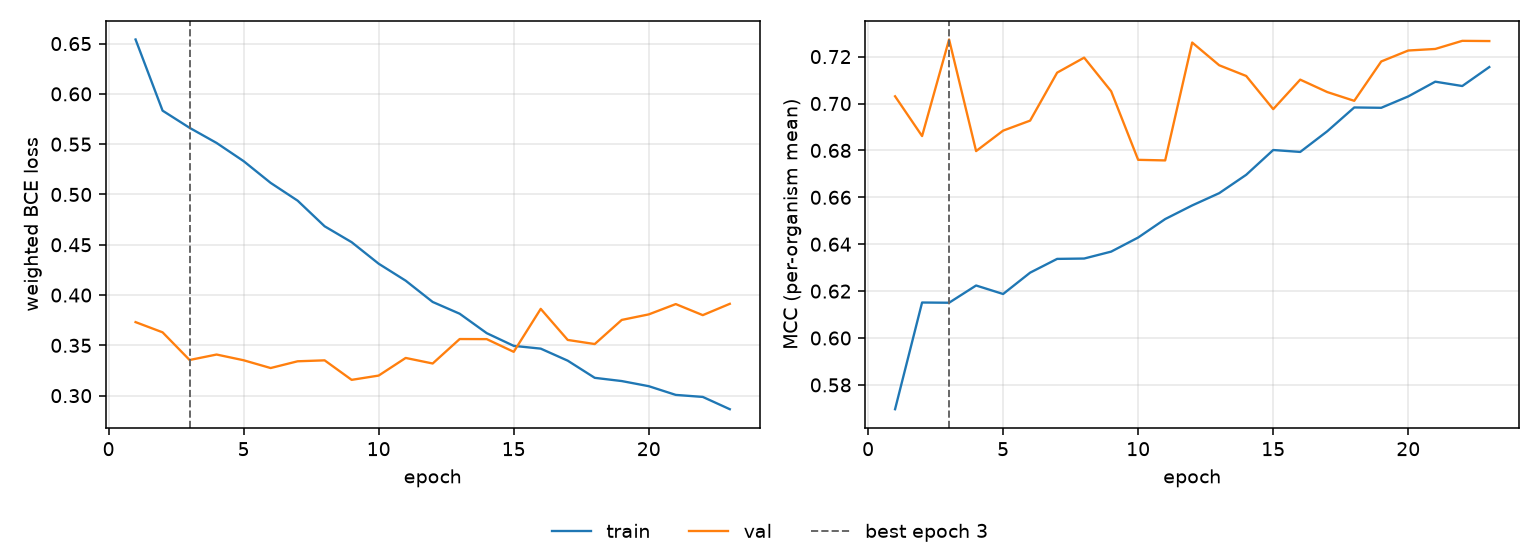

The data file committed next to this chart (first rows):
epoch, tr_loss, vl_loss, tr_mcc, vl_mcc, is_best
1, 0.6541, 0.3731, 0.5696, 0.7031, False
2, 0.5833, 0.363, 0.6151, 0.6861, False
3, 0.5663, 0.3354, 0.615, 0.7273, True
4, 0.5512, 0.3409, 0.6224, 0.6797, False
5, 0.5331, 0.3352, 0.6188, 0.6884, False
6, 0.5115, 0.3274, 0.6279, 0.6927, False
7, 0.4938, 0.3342, 0.6337, 0.7132, False
8, 0.4684, 0.3351, 0.6339, 0.7196, False
9, 0.4526, 0.3157, 0.6368, 0.7052, False
10, 0.4312, 0.32, 0.6429, 0.676, False
11, 0.4143, 0.3375, 0.6507, 0.6757, False
12, 0.3931, 0.332, 0.6565, 0.726, False
13, 0.3814, 0.3563, 0.6618, 0.7163, False
14, 0.3621, 0.3562, 0.6696, 0.7117, False
15, 0.3495, 0.3436, 0.6802, 0.6976, False
16, 0.3467, 0.3863, 0.6794, 0.7102, False
17, 0.3348, 0.3554, 0.6882, 0.7049, False
18, 0.3177, 0.3513, 0.6983, 0.7011, False
19, 0.3145, 0.3753, 0.6982, 0.7179, False
20, 0.3094, 0.3808, 0.703, 0.7226, False
21, 0.3007, 0.391, 0.7093, 0.7233, False
22, 0.2987, 0.38, 0.7075, 0.7267, False
23, 0.2865, 0.3913, 0.7155, 0.7266, False
